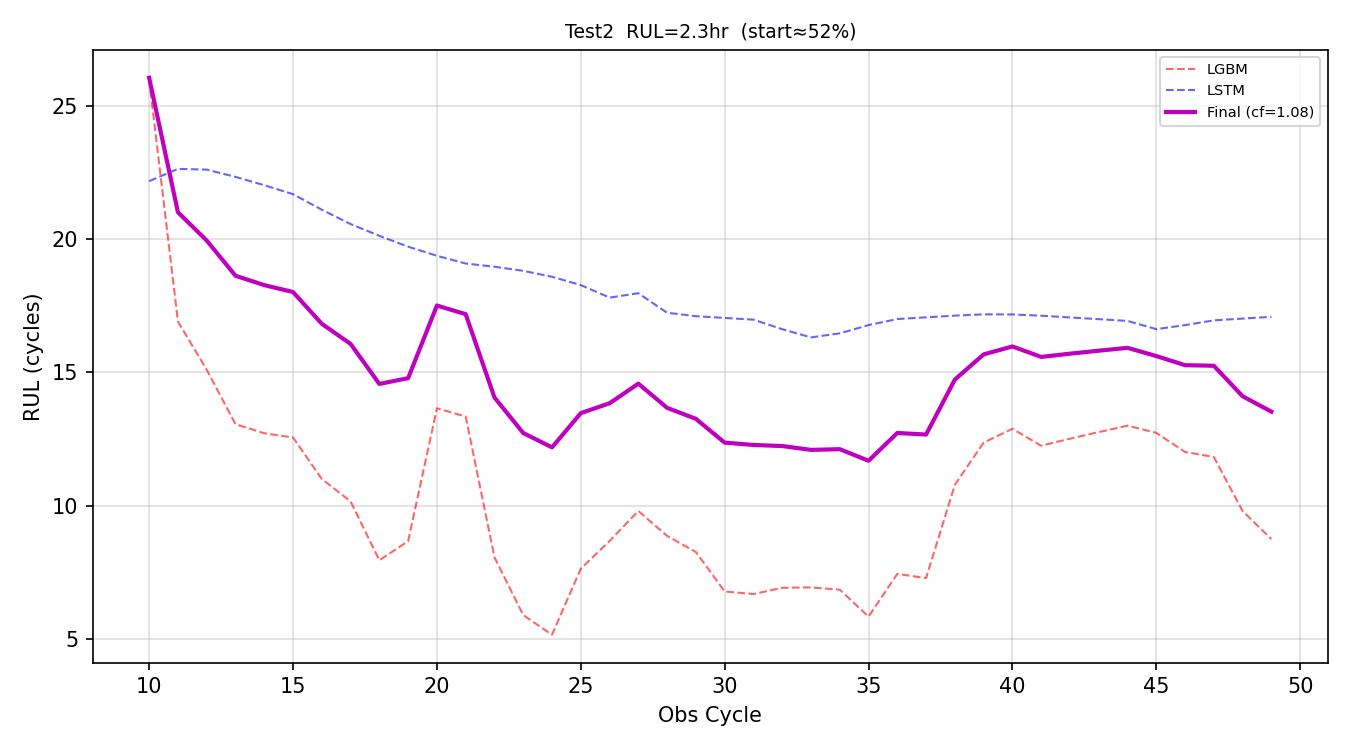

The table this chart was drawn from, first rows:
obs_cycle, preds_lgbm, preds_lstm, preds_final, rul_hours
10, 25.97, 22.17, 26.04, 4.34
11, 16.91, 22.63, 21.01, 3.501
12, 15.1, 22.6, 19.94, 3.324
13, 13.06, 22.33, 18.62, 3.104
14, 12.72, 22.02, 18.27, 3.046
15, 12.56, 21.68, 18.01, 3.002
16, 11.01, 21.1, 16.82, 2.804
17, 10.17, 20.56, 16.07, 2.678
18, 7.964, 20.12, 14.57, 2.429
19, 8.681, 19.71, 14.79, 2.464
20, 13.66, 19.37, 17.51, 2.918
21, 13.35, 19.08, 17.19, 2.864
22, 8.076, 18.96, 14.06, 2.344
23, 5.91, 18.81, 12.73, 2.122
24, 5.174, 18.59, 12.19, 2.032
25, 7.649, 18.27, 13.48, 2.246
26, 8.685, 17.81, 13.85, 2.308
27, 9.812, 17.97, 14.58, 2.43
28, 8.875, 17.24, 13.68, 2.279
29, 8.274, 17.11, 13.26, 2.211
30, 6.794, 17.04, 12.37, 2.062
31, 6.698, 16.98, 12.28, 2.047
32, 6.933, 16.62, 12.24, 2.041
33, 6.947, 16.31, 12.1, 2.017
34, 6.862, 16.47, 12.13, 2.021
35, 5.853, 16.78, 11.69, 1.949
36, 7.453, 17, 12.73, 2.122
37, 7.296, 17.07, 12.67, 2.112
38, 10.79, 17.13, 14.73, 2.456
39, 12.37, 17.18, 15.68, 2.613
40, 12.89, 17.17, 15.98, 2.663
41, 12.26, 17.13, 15.58, 2.597
42, 12.52, 17.06, 15.7, 2.617
43, 12.77, 17, 15.82, 2.636
44, 13.01, 16.93, 15.92, 2.654
45, 12.74, 16.62, 15.62, 2.603
46, 12.02, 16.77, 15.27, 2.546
47, 11.83, 16.95, 15.25, 2.542
48, 9.807, 17.02, 14.11, 2.351
49, 8.758, 17.08, 13.53, 2.255
